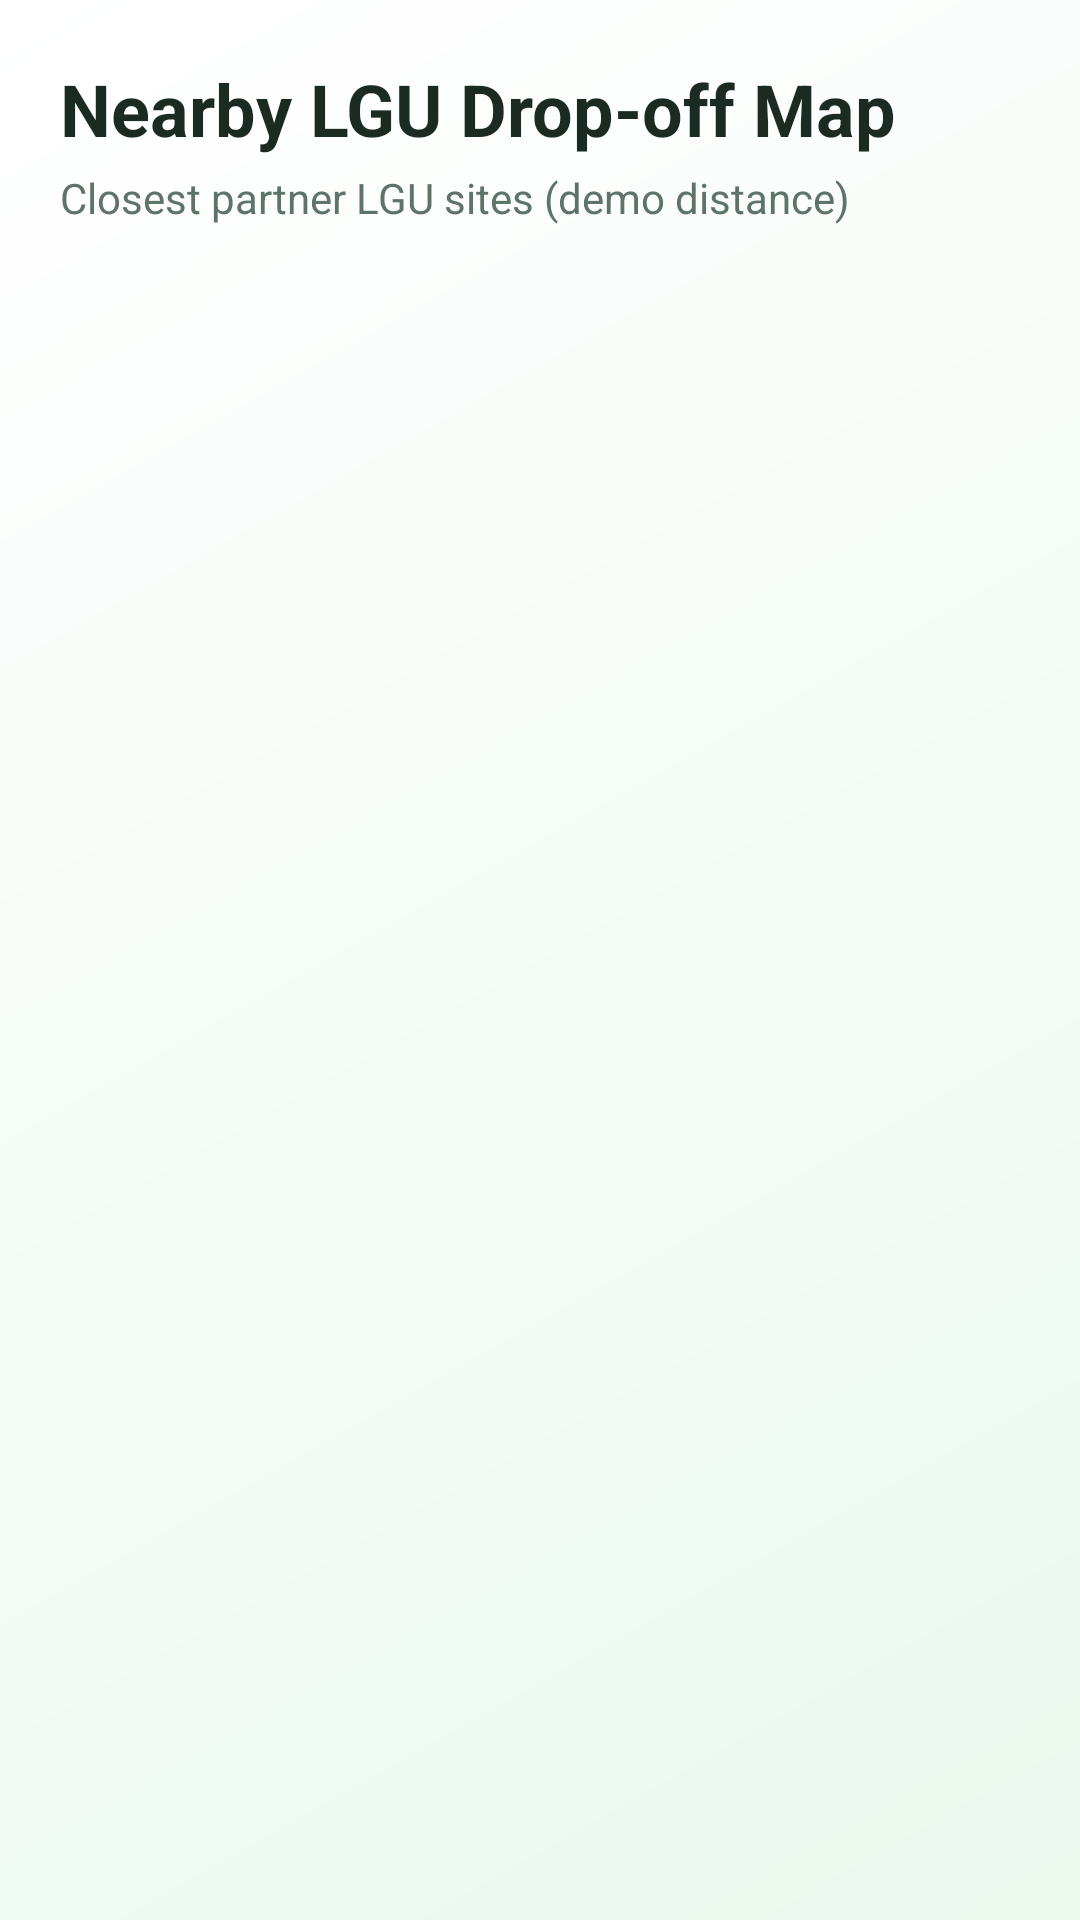

Android layout source for this screen:
<!-- AndroidManifest.xml: application theme Theme.RecyclingRewardsApp -->
<!-- res/layout/fragment_lgu_map.xml -->
<?xml version="1.0" encoding="utf-8"?>
<LinearLayout xmlns:android="http://schemas.android.com/apk/res/android"
    xmlns:app="http://schemas.android.com/apk/res-auto"
    android:layout_width="match_parent"
    android:layout_height="match_parent"
    android:background="@drawable/bg_gradient"
    android:orientation="vertical"
    android:padding="20dp">

    <TextView
        android:layout_width="wrap_content"
        android:layout_height="wrap_content"
        android:text="Nearby LGU Drop-off Map"
        android:textColor="@color/text_primary"
        android:textSize="24sp"
        android:textStyle="bold" />

    <TextView
        android:layout_width="wrap_content"
        android:layout_height="wrap_content"
        android:layout_marginTop="4dp"
        android:text="Closest partner LGU sites (demo distance)"
        android:textColor="@color/text_secondary" />

    <androidx.recyclerview.widget.RecyclerView
        android:id="@+id/lguRecycler"
        android:layout_width="match_parent"
        android:layout_height="0dp"
        android:layout_marginTop="14dp"
        android:layout_weight="1"
        app:layoutManager="androidx.recyclerview.widget.LinearLayoutManager" />

</LinearLayout>
<!-- resources referenced by this layout -->
<resources>
  <color name="text_primary">#1B2B22</color>
  <color name="text_secondary">#5E7468</color>
  <!-- drawable bg_gradient (drawable) -->
  <shape xmlns:android="http://schemas.android.com/apk/res/android" android:shape="rectangle">
      <gradient
          android:angle="135"
          android:startColor="@color/green_soft"
          android:endColor="@color/white" />
  </shape>
  <style name="Theme.RecyclingRewardsApp" parent="Theme.Material3.Light.NoActionBar">
          <item name="colorPrimary">@color/green_primary</item>
          <item name="colorOnPrimary">@color/white</item>
          <item name="colorSecondary">@color/green_accent</item>
          <item name="android:statusBarColor">@android:color/transparent</item>
          <item name="android:windowLightStatusBar">true</item>
          <item name="android:navigationBarColor">@color/surface</item>
          <item name="android:windowBackground">@color/surface</item>
      </style>
  <color name="green_soft">#EAF8EE</color>
  <color name="white">#FFFFFF</color>
  <color name="green_primary">#1E7A4F</color>
  <color name="green_accent">#60BF7A</color>
  <color name="surface">#F8FCF9</color>
</resources>
